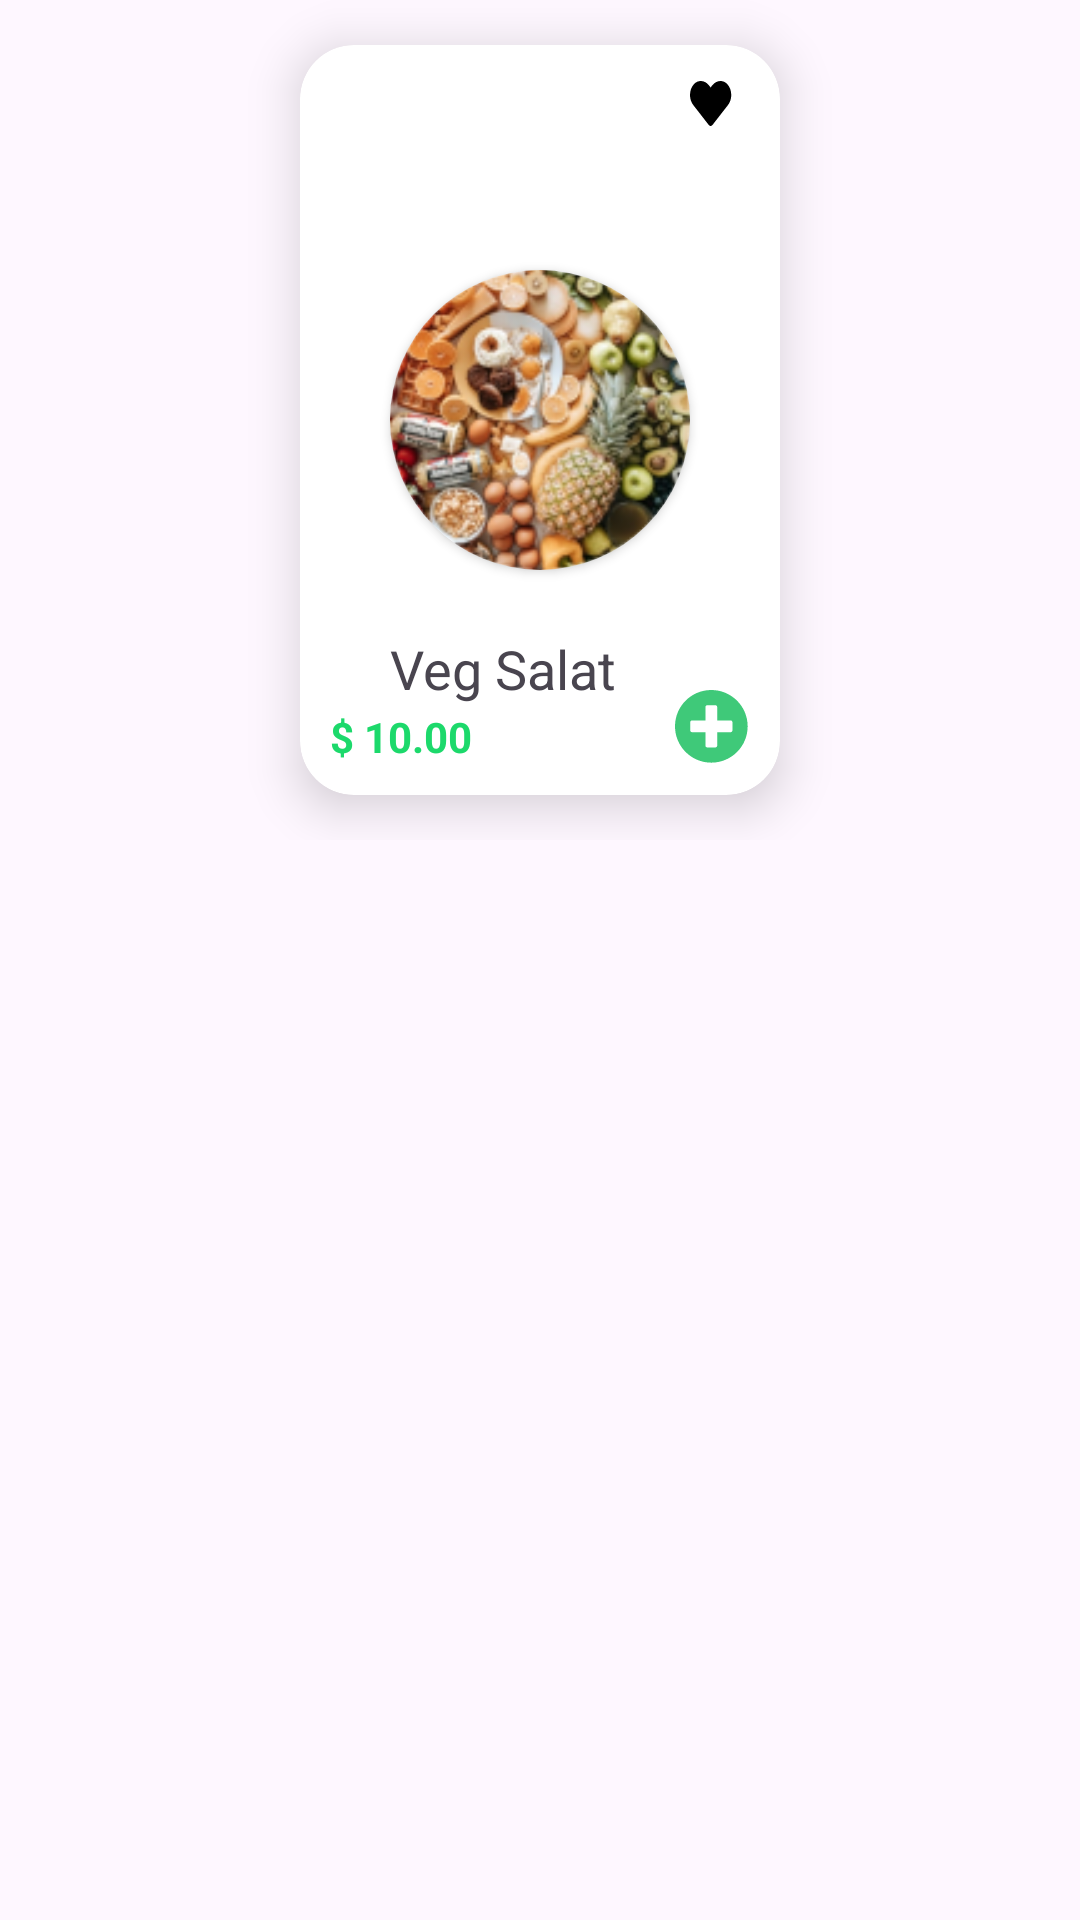

Here is an Android app screen rendered from its layout file. Give the layout XML and the strings, colors and styles it references.
<!-- AndroidManifest.xml: application theme Theme.FoodApp -->
<!-- res/layout/food_item.xml -->
<?xml version="1.0" encoding="utf-8"?>
<androidx.constraintlayout.widget.ConstraintLayout xmlns:android="http://schemas.android.com/apk/res/android"
    xmlns:app="http://schemas.android.com/apk/res-auto"
    android:layout_width="match_parent"
    android:layout_height="wrap_content">

    <LinearLayout
        android:layout_width="match_parent"
        android:layout_height="wrap_content"
        android:gravity="center"
        app:layout_constraintEnd_toEndOf="parent"
        app:layout_constraintStart_toStartOf="parent"
        app:layout_constraintTop_toTopOf="parent">

        <androidx.cardview.widget.CardView
            android:id="@+id/cardView"
            android:layout_width="160dp"
            android:layout_height="250dp"
            android:layout_margin="15dp"
            android:background="?attr/background"
            app:cardCornerRadius="18dp"
            app:cardElevation="10dp">

            <ImageView
                android:layout_width="wrap_content"
                android:layout_height="wrap_content"
                android:layout_marginStart="130dp"
                android:layout_marginTop="12dp"
                android:src="@drawable/vector__3_"
                app:tint="@color/black" />

            <ImageView
                android:layout_width="wrap_content"
                android:layout_height="wrap_content"
                android:layout_margin="10dp"
                android:src="@drawable/delete" />

            <LinearLayout
                android:layout_width="match_parent"
                android:layout_height="wrap_content"
                android:layout_gravity="bottom"
                android:layout_margin="10dp"
                android:orientation="horizontal">

                <TextView
                    android:id="@+id/price"
                    android:layout_width="wrap_content"
                    android:layout_height="wrap_content"
                    android:layout_gravity="bottom"
                    android:layout_weight="1"
                    android:text="@string/_10_00"
                    android:textColor="@color/greeeen"
                    android:textStyle="bold" />

                <ImageView
                    android:layout_width="wrap_content"
                    android:layout_height="wrap_content"
                    android:layout_gravity="bottom"
                    android:src="@drawable/vector__2_" />
            </LinearLayout>

            <androidx.cardview.widget.CardView
                android:layout_width="100dp"
                android:layout_height="100dp"
                android:layout_gravity="center"
                app:cardCornerRadius="50dp">


                <ImageView
                    android:id="@+id/foodVegSalat"
                    android:layout_width="match_parent"
                    android:layout_height="match_parent"
                    android:layout_gravity="center"
                    android:src="@drawable/gold" />

            </androidx.cardview.widget.CardView>

            <TextView
                android:id="@+id/text"
                android:layout_width="wrap_content"
                android:layout_height="wrap_content"
                android:layout_gravity="bottom"
                android:layout_margin="30dp"
                android:text="@string/veg_salat"
                android:textSize="18sp" />


        </androidx.cardview.widget.CardView>


    </LinearLayout>

</androidx.constraintlayout.widget.ConstraintLayout>
<!-- resources referenced by this layout -->
<resources>
  <color name="black">#FF000000</color>
  <color name="greeeen">#1CD96B</color>
  <!-- drawable gold: png bitmap (drawable, 35337 bytes) -->
  <!-- drawable vector__2_ (drawable) -->
  <vector xmlns:android="http://schemas.android.com/apk/res/android"
      android:width="25dp"
      android:height="25dp"
      android:viewportWidth="25"
      android:viewportHeight="25">
    <path
        android:pathData="M12.109,0C5.42,0 0,5.42 0,12.109C0,18.799 5.42,24.219 12.109,24.219C18.799,24.219 24.219,18.799 24.219,12.109C24.219,5.42 18.799,0 12.109,0ZM19.141,13.477C19.141,13.799 18.877,14.063 18.555,14.063H14.063V18.555C14.063,18.877 13.799,19.141 13.477,19.141H10.742C10.42,19.141 10.156,18.877 10.156,18.555V14.063H5.664C5.342,14.063 5.078,13.799 5.078,13.477V10.742C5.078,10.42 5.342,10.156 5.664,10.156H10.156V5.664C10.156,5.342 10.42,5.078 10.742,5.078H13.477C13.799,5.078 14.063,5.342 14.063,5.664V10.156H18.555C18.877,10.156 19.141,10.42 19.141,10.742V13.477Z"
        android:fillColor="#3FC979"/>
  </vector>
  <!-- drawable vector__3_ (drawable) -->
  <vector xmlns:android="http://schemas.android.com/apk/res/android"
      android:width="14dp"
      android:height="15dp"
      android:viewportWidth="14"
      android:viewportHeight="15">
    <path
        android:pathData="M12.415,1.026C10.944,-0.538 8.755,-0.257 7.404,1.481L6.875,2.161L6.346,1.481C4.998,-0.257 2.807,-0.538 1.335,1.026C-0.351,2.82 -0.44,6.041 1.069,7.986L6.266,14.676C6.601,15.108 7.146,15.108 7.482,14.676L12.679,7.986C14.191,6.041 14.102,2.82 12.415,1.026Z"
        android:fillColor="#ffffff"/>
  </vector>
  <string name="_10_00">$ 10.00</string>
  <string name="veg_salat">Veg Salat</string>
  <style name="Theme.FoodApp" parent="Base.Theme.FoodApp">
  
          <item name="foodBackround">@color/white</item>
          <item name="background">@color/black</item>
          <item name="salat">@color/grayn</item>
  
  
  
      </style>
  <style name="Base.Theme.FoodApp" parent="Theme.Material3.DayNight.NoActionBar">
          
           <item name="colorPrimary">@color/greeeen</item>
      </style>
  <color name="white">#FFFFFFFF</color>
  <color name="grayn">#B8B3B3</color>
</resources>
